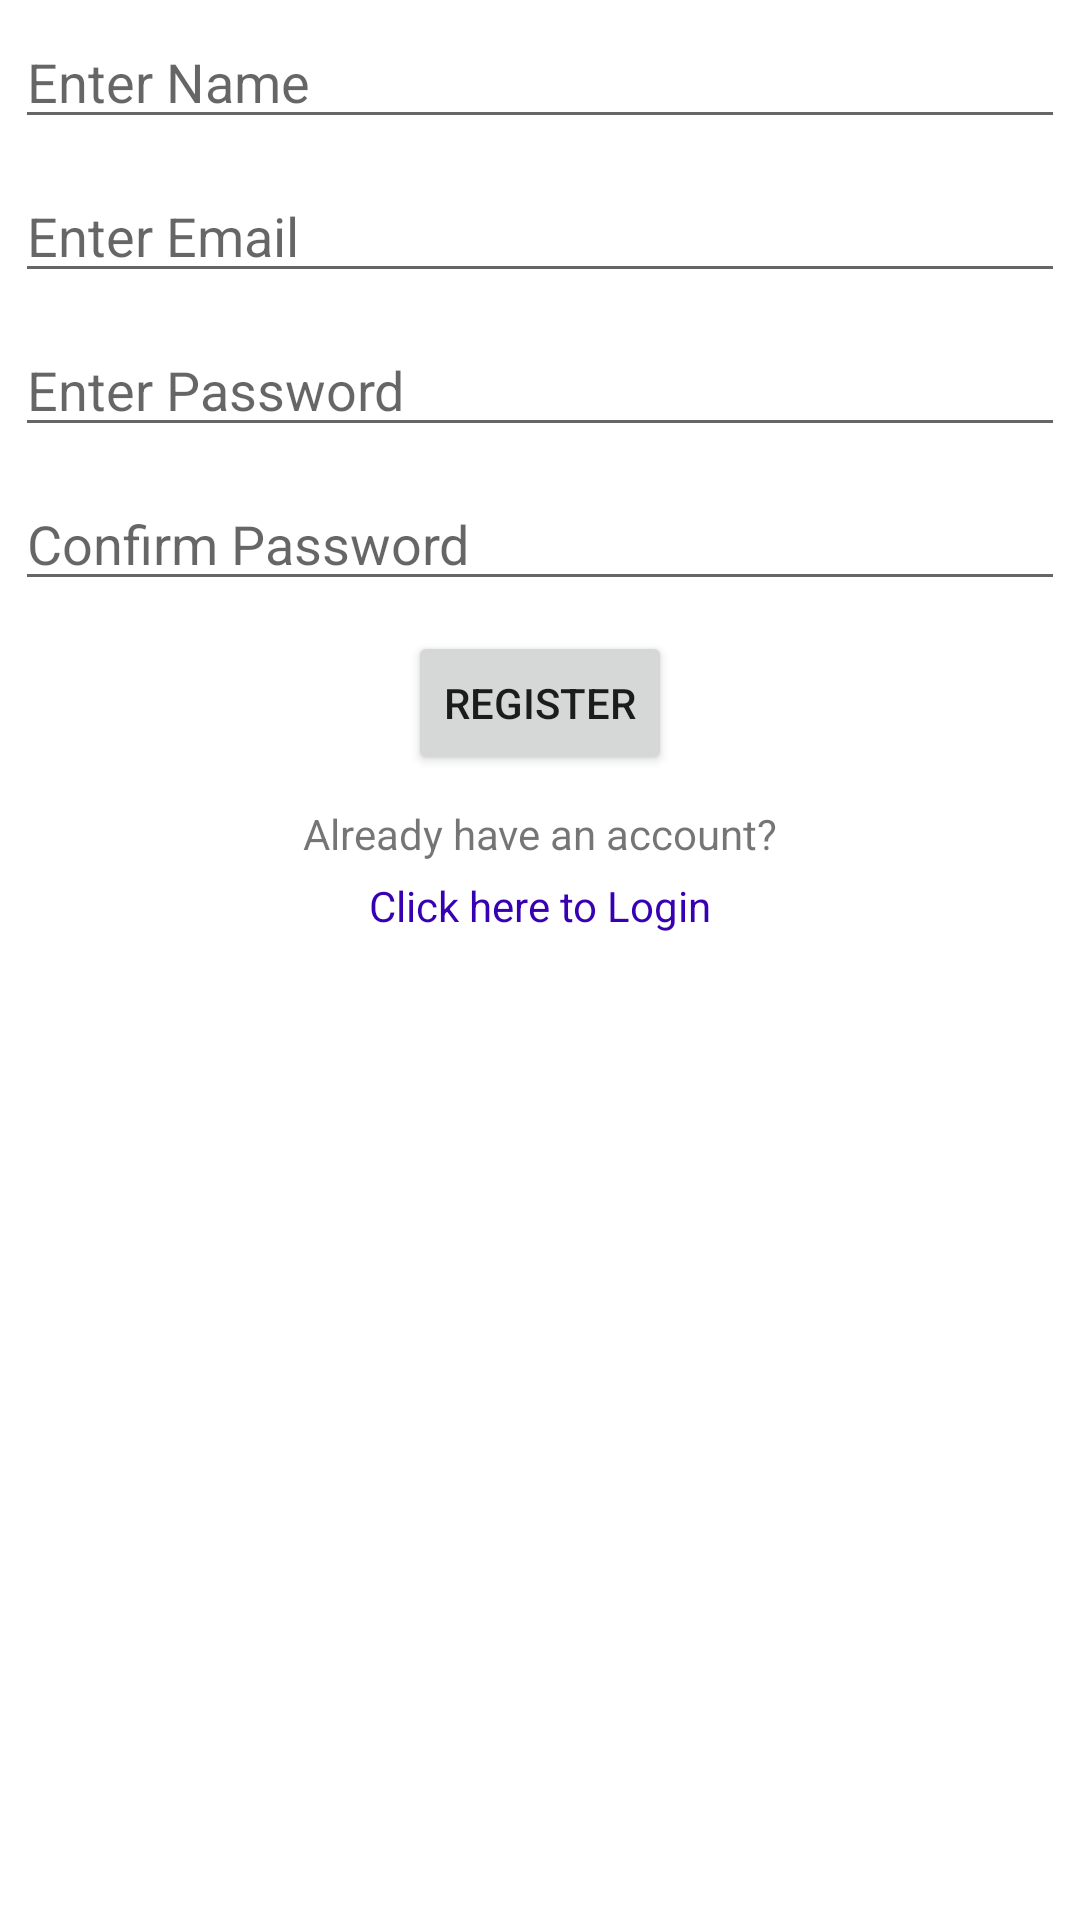

Android layout source for this screen:
<!-- AndroidManifest.xml: application theme Theme.ZetampTask1 -->
<!-- res/layout/activity_main.xml -->
<?xml version="1.0" encoding="utf-8"?>
<androidx.constraintlayout.widget.ConstraintLayout xmlns:android="http://schemas.android.com/apk/res/android"
    xmlns:app="http://schemas.android.com/apk/res-auto"
    xmlns:tools="http://schemas.android.com/tools"
    android:layout_width="match_parent"
    android:layout_height="match_parent"
    tools:context=".MainActivity">

    <EditText
        android:id="@+id/etTextPersonName"
        android:layout_width="match_parent"
        android:layout_height="wrap_content"
        android:ems="10"
        android:inputType="textPersonName"
        android:hint="@string/enter_name"
        android:layout_margin="@dimen/et_margin"
        app:layout_constraintStart_toStartOf="parent"
        app:layout_constraintEnd_toEndOf="parent"
        app:layout_constraintTop_toTopOf="parent"
        app:layout_constraintBottom_toTopOf="@id/etTextEmail"/>

    <EditText
        android:id="@+id/etTextEmail"
        android:layout_width="match_parent"
        android:layout_height="wrap_content"
        android:ems="10"
        android:inputType="textEmailAddress"
        android:hint="@string/enter_email"
        android:layout_margin="@dimen/et_margin"
        app:layout_constraintStart_toStartOf="parent"
        app:layout_constraintEnd_toEndOf="parent"
        app:layout_constraintTop_toBottomOf="@id/etTextPersonName"
        app:layout_constraintBottom_toTopOf="@id/etPassword"/>

    <EditText
        android:id="@+id/etPassword"
        android:layout_width="match_parent"
        android:layout_height="wrap_content"
        android:ems="10"
        android:inputType="textPassword"
        android:hint="@string/enter_password"
        android:layout_margin="@dimen/et_margin"
        app:layout_constraintStart_toStartOf="parent"
        app:layout_constraintEnd_toEndOf="parent"
        app:layout_constraintTop_toBottomOf="@id/etTextEmail"
        app:layout_constraintBottom_toTopOf="@id/etConfirmPassword"/>

    <EditText
        android:id="@+id/etConfirmPassword"
        android:layout_width="match_parent"
        android:layout_height="wrap_content"
        android:ems="10"
        android:inputType="textPassword"
        android:hint="@string/confirm_password"
        android:layout_margin="@dimen/et_margin"
        app:layout_constraintStart_toStartOf="parent"
        app:layout_constraintEnd_toEndOf="parent"
        app:layout_constraintTop_toBottomOf="@id/etPassword"
        app:layout_constraintBottom_toTopOf="@id/btnRegister"/>

    <Button
        android:id="@+id/btnRegister"
        android:layout_width="wrap_content"
        android:layout_height="wrap_content"
        android:text="@string/register"
        android:onClick="entryHandler"
        android:layout_margin="@dimen/btn_margin"
        app:layout_constraintStart_toStartOf="parent"
        app:layout_constraintEnd_toEndOf="parent"
        app:layout_constraintTop_toBottomOf="@id/etConfirmPassword"
        app:layout_constraintBottom_toTopOf="@id/tvOldUser"/>

    <TextView
        android:id="@+id/tvOldUser"
        android:layout_width="wrap_content"
        android:layout_height="wrap_content"
        android:text="@string/already_have_an_account"
        android:layout_margin="@dimen/tv_margin"
        app:layout_constraintStart_toStartOf="parent"
        app:layout_constraintEnd_toEndOf="parent"
        app:layout_constraintTop_toBottomOf="@id/btnRegister"
        app:layout_constraintBottom_toTopOf="@id/tvLoginPage"/>

    <TextView
        android:id="@+id/tvLoginPage"
        android:layout_width="wrap_content"
        android:layout_height="wrap_content"
        android:text="@string/click_here_to_login"
        android:onClick="entryHandler"
        android:textColor="@color/purple_700"
        android:layout_margin="@dimen/tv_margin"
        app:layout_constraintStart_toStartOf="parent"
        app:layout_constraintEnd_toEndOf="parent"
        app:layout_constraintTop_toBottomOf="@id/tvOldUser" />
</androidx.constraintlayout.widget.ConstraintLayout>
<!-- resources referenced by this layout -->
<resources>
  <dimen name="btn_margin">5dp</dimen>
  <dimen name="et_margin">5dp</dimen>
  <dimen name="tv_margin">5dp</dimen>
  <string name="already_have_an_account">Already have an account?</string>
  <string name="click_here_to_login">Click here to Login</string>
  <string name="confirm_password">Confirm Password</string>
  <string name="enter_email">Enter Email</string>
  <string name="enter_name">Enter Name</string>
  <string name="enter_password">Enter Password</string>
  <string name="register">Register</string>
  <style name="Theme.ZetampTask1" parent="Theme.MaterialComponents.DayNight.DarkActionBar">
          
          <item name="colorPrimary">@color/purple_500</item>
          <item name="colorPrimaryVariant">@color/purple_700</item>
          <item name="colorOnPrimary">@color/white</item>
          
          <item name="colorSecondary">@color/teal_200</item>
          <item name="colorSecondaryVariant">@color/teal_700</item>
          <item name="colorOnSecondary">@color/black</item>
          
          <item name="android:statusBarColor" tools:targetApi="l">?attr/colorPrimaryVariant</item>
          
      </style>
  <!-- not gathered from this repository: default colours our renderer supplied (Android Studio template values) -->
  <color name="purple_500">#FF6200EE</color>
  <color name="purple_700">#FF3700B3</color>
  <color name="teal_200">#FF03DAC5</color>
  <color name="teal_700">#FF018786</color>
  <color name="black">#FF000000</color>
  <color name="white">#FFFFFFFF</color>
</resources>
